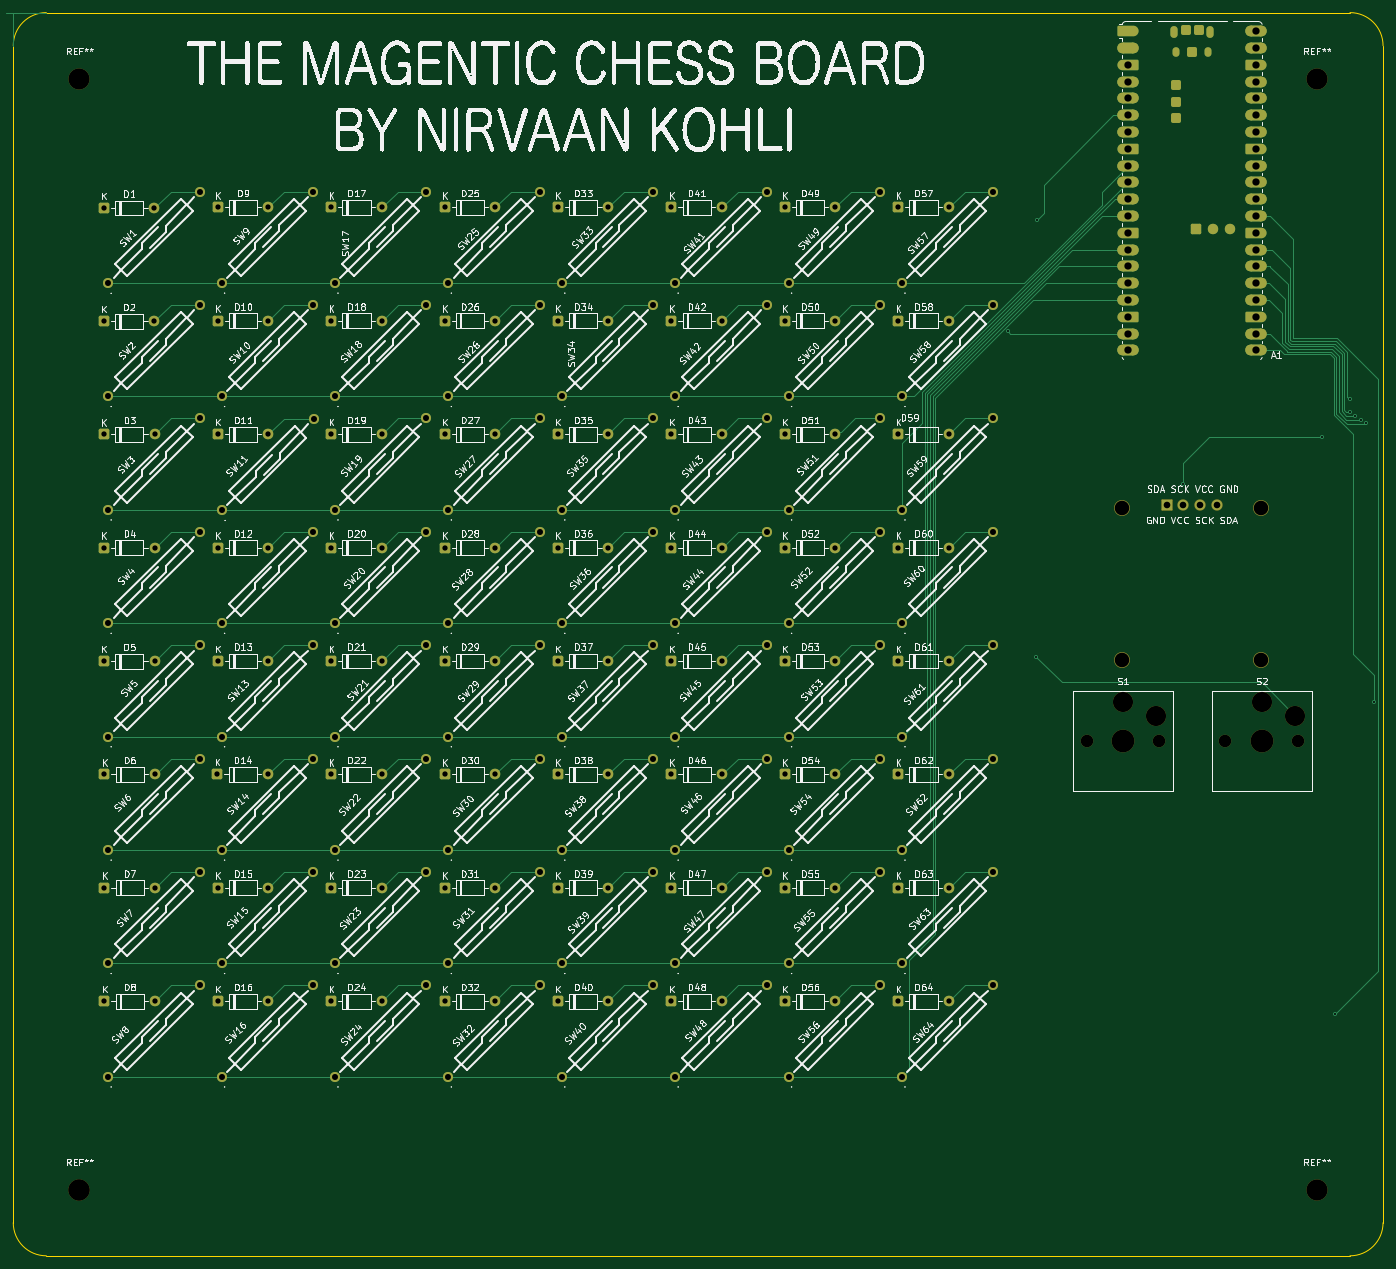
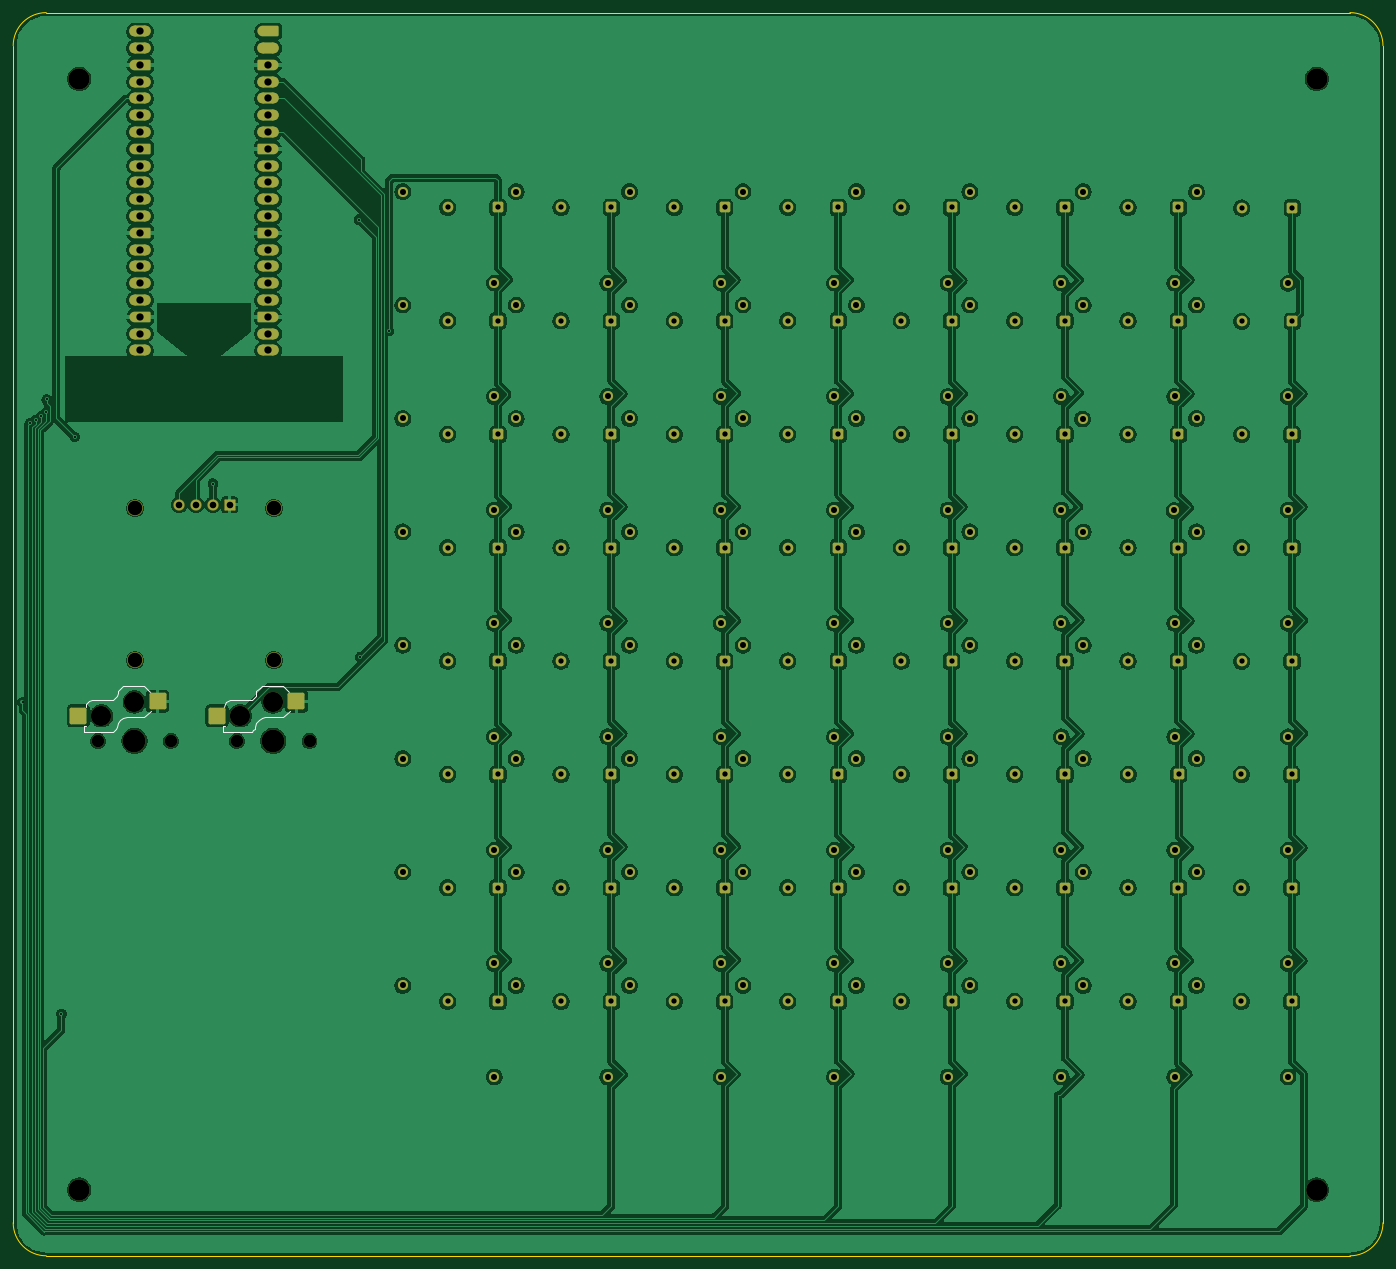
Circuit board: 11 layer files. Board 207.1 x 188.0 mm.
- bottom_copper: magnetic-chess-board-B_Cu.gbl (592278 bytes)
- bottom_mask: magnetic-chess-board-B_Mask.gbs (16713 bytes)
- paste: magnetic-chess-board-B_Paste.gbp (1318 bytes)
- bottom_silk: magnetic-chess-board-B_Silkscreen.gbo (19705 bytes)
- outline: magnetic-chess-board-Edge_Cuts.gm1 (893 bytes)
- top_copper: magnetic-chess-board-F_Cu.gtl (48264 bytes)
- top_mask: magnetic-chess-board-F_Mask.gts (17134 bytes)
- paste: magnetic-chess-board-F_Paste.gtp (2759 bytes)
- top_silk: magnetic-chess-board-F_Silkscreen.gto (465045 bytes)
- drill: magnetic-chess-board-NPTH.drl (921 bytes)
- drill: magnetic-chess-board-PTH.drl (6232 bytes)

=== bottom_copper: magnetic-chess-board-B_Cu.gbl (592278 bytes, source omitted) ===
=== bottom_mask: magnetic-chess-board-B_Mask.gbs (16713 bytes, source omitted) ===
=== paste: magnetic-chess-board-B_Paste.gbp (1318 bytes, source withheld) ===
=== bottom_silk: magnetic-chess-board-B_Silkscreen.gbo (19705 bytes, source omitted) ===
=== outline: magnetic-chess-board-Edge_Cuts.gm1 ===
G04 #@! TF.GenerationSoftware,KiCad,Pcbnew,10.0.3*
G04 #@! TF.CreationDate,2026-06-11T15:09:37-04:00*
G04 #@! TF.ProjectId,magnetic-chess-board,6d61676e-6574-4696-932d-63686573732d,rev?*
G04 #@! TF.SameCoordinates,Original*
G04 #@! TF.FileFunction,Profile,NP*
%FSLAX46Y46*%
G04 Gerber Fmt 4.6, Leading zero omitted, Abs format (unit mm)*
G04 Created by KiCad (PCBNEW 10.0.3) date 2026-06-11 15:09:37*
%MOMM*%
%LPD*%
G01*
G04 APERTURE LIST*
G04 #@! TA.AperFunction,Profile*
%ADD10C,0.100000*%
G04 #@! TD*
G04 APERTURE END LIST*
D10*
X106450000Y-61020000D02*
X106450000Y-61020000D01*
G75*
G02*
X111450000Y-56020000I5000000J0D01*
G01*
X308550000Y-56020000D01*
G75*
G02*
X313550000Y-61020000I0J-5000000D01*
G01*
X313550000Y-238980000D01*
G75*
G02*
X308550000Y-243980000I-5000000J0D01*
G01*
X111450000Y-243980000D01*
G75*
G02*
X106450000Y-238980000I0J5000000D01*
G01*
X106450000Y-61020000D01*
M02*

=== top_copper: magnetic-chess-board-F_Cu.gtl (48264 bytes, source omitted) ===
=== top_mask: magnetic-chess-board-F_Mask.gts (17134 bytes, source omitted) ===
=== paste: magnetic-chess-board-F_Paste.gtp (2759 bytes, source withheld) ===
=== top_silk: magnetic-chess-board-F_Silkscreen.gto (465045 bytes, source omitted) ===
=== drill: magnetic-chess-board-NPTH.drl ===
M48
; DRILL file KiCad 10.0.3 date 2026-06-11T15:09:37
; FORMAT={-:-/ absolute / metric / decimal}
; #@! TF.CreationDate,2026-06-11T15:09:37-04:00
; #@! TF.GenerationSoftware,Kicad,Pcbnew,10.0.3
; #@! TF.FileFunction,NonPlated,1,2,NPTH
FMAT,2
METRIC
; #@! TA.AperFunction,NonPlated,NPTH,ComponentDrill
T1C1.900
; #@! TA.AperFunction,NonPlated,NPTH,ComponentDrill
T2C2.200
; #@! TA.AperFunction,NonPlated,NPTH,ComponentDrill
T3C3.050
; #@! TA.AperFunction,NonPlated,NPTH,ComponentDrill
T4C3.200
; #@! TA.AperFunction,NonPlated,NPTH,ComponentDrill
T5C3.450
%
G90
G05
T1
X268.746Y-166.123
X279.746Y-166.123
X289.712Y-166.123
X300.712Y-166.123
T2
X274.132Y-130.912
X274.132Y-153.912
X295.137Y-130.912
X295.137Y-153.912
T3
X274.246Y-160.222
X279.246Y-162.322
X295.212Y-160.222
X300.212Y-162.322
T4
X116.462Y-66.022
X116.462Y-233.98
X116.462Y-233.98
X303.562Y-66.022
X303.562Y-233.98
T5
X274.246Y-166.123
X295.212Y-166.123
M30

=== drill: magnetic-chess-board-PTH.drl ===
M48
; DRILL file KiCad 10.0.3 date 2026-06-11T15:09:37
; FORMAT={-:-/ absolute / metric / decimal}
; #@! TF.CreationDate,2026-06-11T15:09:37-04:00
; #@! TF.GenerationSoftware,Kicad,Pcbnew,10.0.3
; #@! TF.FileFunction,Plated,1,2,PTH
FMAT,2
METRIC
; #@! TA.AperFunction,Plated,PTH,ViaDrill
T1C0.300
; #@! TA.AperFunction,Plated,PTH,ComponentDrill
T2C0.800
; #@! TA.AperFunction,Plated,PTH,ComponentDrill
T3C0.914
; #@! TA.AperFunction,Plated,PTH,ComponentDrill
T4C1.000
; #@! TA.AperFunction,Plated,PTH,ComponentDrill
T5C1.050
; #@! TA.AperFunction,Plated,PTH,ComponentDrill
T6C1.100
%
G90
G05
T1
X256.786Y-104.156
X261.123Y-153.452
X261.272Y-87.312
X283.363Y-127.222
X304.252Y-120.152
X306.252Y-207.392
X308.482Y-114.483
X308.553Y-116.402
X309.282Y-117.002
X310.142Y-117.602
X311.042Y-118.102
X312.142Y-160.312
T2
X120.172Y-85.562
X120.172Y-102.692
X120.192Y-154.072
X120.203Y-119.802
X120.203Y-136.933
X120.242Y-171.202
X120.242Y-188.347
X120.242Y-205.492
X127.792Y-85.562
X127.792Y-102.692
X127.812Y-154.072
X127.822Y-119.802
X127.822Y-136.933
X127.862Y-171.202
X127.862Y-188.347
X127.862Y-205.492
X137.317Y-171.177
X137.387Y-85.477
X137.387Y-102.623
X137.387Y-119.767
X137.387Y-136.912
X137.387Y-154.058
X137.387Y-188.347
X137.387Y-205.492
X144.938Y-171.177
X145.007Y-85.477
X145.007Y-102.623
X145.007Y-119.767
X145.007Y-136.912
X145.007Y-154.058
X145.007Y-188.347
X145.007Y-205.492
X154.532Y-85.477
X154.532Y-102.623
X154.532Y-119.767
X154.532Y-136.912
X154.532Y-154.058
X154.532Y-171.202
X154.532Y-188.347
X154.532Y-205.492
X162.153Y-85.477
X162.153Y-102.623
X162.153Y-119.767
X162.153Y-136.912
X162.153Y-154.058
X162.153Y-171.202
X162.153Y-188.347
X162.153Y-205.492
X171.677Y-85.477
X171.677Y-102.623
X171.677Y-119.767
X171.677Y-136.912
X171.677Y-154.058
X171.677Y-171.202
X171.677Y-188.347
X171.677Y-205.492
X179.297Y-85.477
X179.297Y-102.623
X179.297Y-119.767
X179.297Y-136.912
X179.297Y-154.058
X179.297Y-171.202
X179.297Y-188.347
X179.297Y-205.492
X188.822Y-85.477
X188.822Y-102.623
X188.822Y-119.767
X188.822Y-136.912
X188.822Y-154.058
X188.822Y-171.202
X188.822Y-188.347
X188.822Y-205.492
X196.442Y-85.477
X196.442Y-102.623
X196.442Y-119.767
X196.442Y-136.912
X196.442Y-154.058
X196.442Y-171.202
X196.442Y-188.347
X196.442Y-205.492
X205.968Y-85.477
X205.968Y-102.623
X205.968Y-119.767
X205.968Y-136.912
X205.968Y-154.058
X205.968Y-171.202
X205.968Y-188.347
X205.968Y-205.492
X213.587Y-85.477
X213.587Y-102.623
X213.587Y-119.767
X213.587Y-136.912
X213.587Y-154.058
X213.587Y-171.202
X213.587Y-188.347
X213.587Y-205.492
X223.112Y-85.477
X223.112Y-102.623
X223.112Y-119.767
X223.112Y-136.912
X223.112Y-154.058
X223.112Y-171.202
X223.112Y-188.347
X223.112Y-205.492
X230.732Y-85.477
X230.732Y-102.623
X230.732Y-119.767
X230.732Y-136.912
X230.732Y-154.058
X230.732Y-171.202
X230.732Y-188.347
X230.732Y-205.492
X240.257Y-85.477
X240.257Y-102.623
X240.257Y-119.767
X240.257Y-136.912
X240.257Y-154.058
X240.257Y-171.202
X240.257Y-188.347
X240.257Y-205.492
X247.877Y-85.477
X247.877Y-102.623
X247.877Y-119.767
X247.877Y-136.912
X247.877Y-154.058
X247.877Y-171.202
X247.877Y-188.347
X247.877Y-205.492
T3
X120.802Y-96.94
X120.802Y-114.053
X120.802Y-131.198
X120.802Y-148.343
X120.802Y-165.488
X120.802Y-182.633
X120.802Y-199.778
X120.802Y-216.923
X134.633Y-83.109
X134.633Y-100.222
X134.633Y-117.367
X134.633Y-134.512
X134.633Y-151.657
X134.633Y-168.802
X134.633Y-185.947
X134.633Y-203.092
X137.947Y-96.908
X137.947Y-114.053
X137.947Y-148.343
X137.947Y-165.488
X137.947Y-182.633
X137.947Y-199.778
X137.947Y-216.923
X138.028Y-131.279
X151.778Y-83.077
X151.778Y-100.222
X151.778Y-134.512
X151.778Y-151.657
X151.778Y-168.802
X151.778Y-185.947
X151.778Y-203.092
X151.859Y-117.448
X155.092Y-96.908
X155.092Y-114.053
X155.092Y-131.198
X155.092Y-148.343
X155.092Y-165.488
X155.092Y-182.633
X155.092Y-199.778
X155.092Y-216.923
X168.923Y-83.077
X168.923Y-100.222
X168.923Y-117.367
X168.923Y-134.512
X168.923Y-151.657
X168.923Y-168.802
X168.923Y-185.947
X168.923Y-203.092
X172.237Y-96.908
X172.237Y-114.053
X172.237Y-131.198
X172.237Y-148.343
X172.237Y-165.488
X172.237Y-182.633
X172.237Y-199.778
X172.237Y-216.923
X186.068Y-83.077
X186.068Y-100.222
X186.068Y-117.367
X186.068Y-134.512
X186.068Y-151.657
X186.068Y-168.802
X186.068Y-185.947
X186.068Y-203.092
X189.382Y-96.908
X189.382Y-114.053
X189.382Y-131.198
X189.382Y-148.343
X189.382Y-165.488
X189.382Y-182.633
X189.382Y-199.778
X189.382Y-216.923
X203.213Y-83.077
X203.213Y-100.222
X203.213Y-117.367
X203.213Y-134.512
X203.213Y-151.657
X203.213Y-168.802
X203.213Y-185.947
X203.213Y-203.092
X206.527Y-96.908
X206.527Y-114.053
X206.527Y-131.198
X206.527Y-148.343
X206.527Y-165.488
X206.527Y-182.633
X206.527Y-199.778
X206.527Y-216.923
X220.358Y-83.077
X220.358Y-100.222
X220.358Y-117.367
X220.358Y-134.512
X220.358Y-151.657
X220.358Y-168.802
X220.358Y-185.947
X220.358Y-203.092
X223.672Y-96.908
X223.672Y-114.053
X223.672Y-131.198
X223.672Y-148.343
X223.672Y-165.488
X223.672Y-182.633
X223.672Y-199.778
X223.672Y-216.923
X237.503Y-83.077
X237.503Y-100.222
X237.503Y-117.367
X237.503Y-134.512
X237.503Y-151.657
X237.503Y-168.802
X237.503Y-185.947
X237.503Y-203.092
X240.817Y-96.908
X240.817Y-114.053
X240.817Y-131.198
X240.817Y-148.343
X240.817Y-165.488
X240.817Y-182.633
X240.817Y-199.778
X240.817Y-216.923
X254.648Y-83.077
X254.648Y-100.222
X254.648Y-117.367
X254.648Y-134.512
X254.648Y-151.657
X254.648Y-168.802
X254.648Y-185.947
X254.648Y-203.092
T4
X280.822Y-130.412
X283.363Y-130.412
X285.902Y-130.412
X288.442Y-130.412
T6
X274.998Y-63.922
X274.998Y-66.462
X274.998Y-69.002
X274.998Y-71.542
X274.998Y-74.082
X274.998Y-76.623
X274.998Y-79.162
X274.998Y-81.703
X274.998Y-84.242
X274.998Y-86.782
X274.998Y-89.322
X274.998Y-91.862
X274.998Y-94.402
X274.998Y-96.942
X274.998Y-99.483
X274.998Y-102.022
X274.998Y-104.562
X274.998Y-107.102
X294.377Y-58.842
X294.377Y-61.383
X294.377Y-63.922
X294.377Y-66.462
X294.377Y-69.002
X294.377Y-71.542
X294.377Y-74.082
X294.377Y-76.623
X294.377Y-79.162
X294.377Y-81.703
X294.377Y-84.242
X294.377Y-86.782
X294.377Y-89.322
X294.377Y-91.862
X294.377Y-94.402
X294.377Y-96.942
X294.377Y-99.483
X294.377Y-102.022
X294.377Y-104.562
X294.377Y-107.102
T5
G00X274.998Y-58.817
M15
G01X274.998Y-58.867
M16
G05
G00X274.998Y-61.357
M15
G01X274.998Y-61.407
M16
G05
M30
